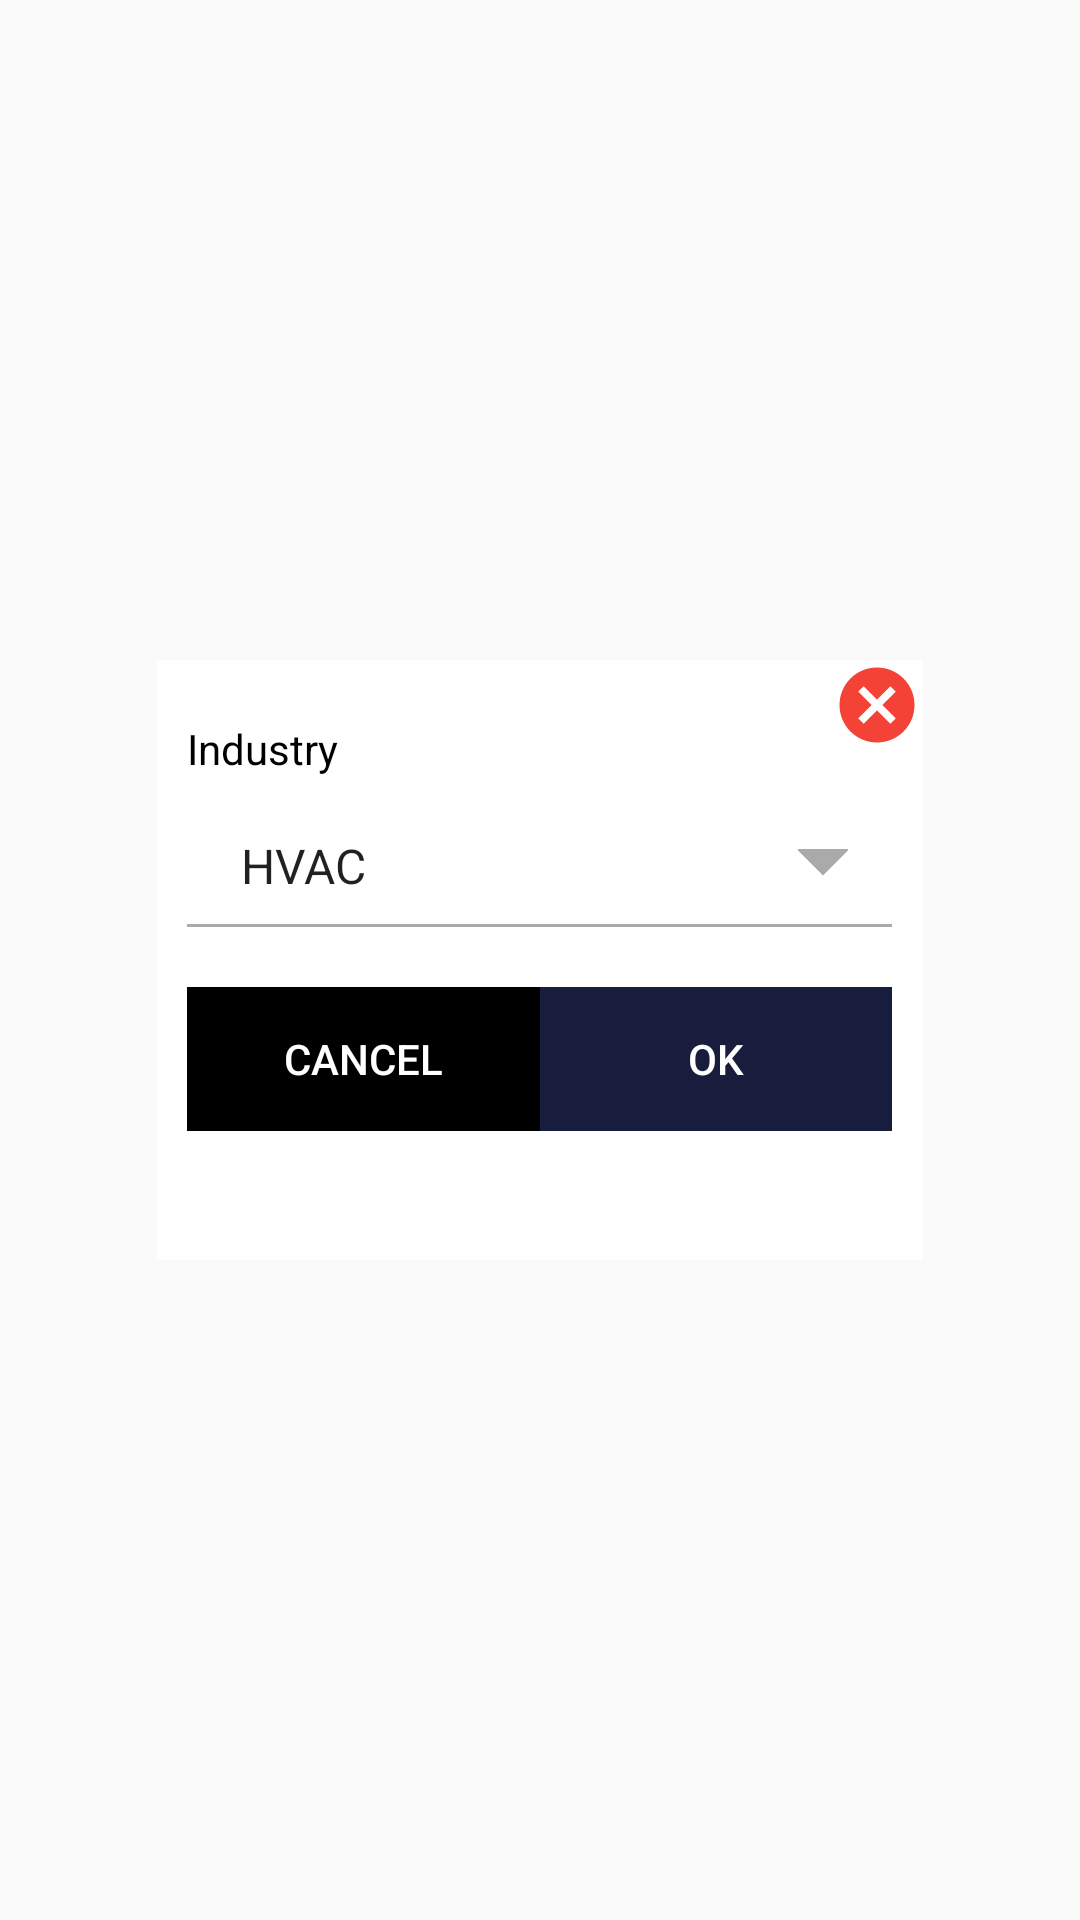

Write the Android layout XML for this screen, with the resource values it uses.
<!-- AndroidManifest.xml: application theme AppTheme -->
<!-- res/layout/industrylayout.xml -->
<?xml version="1.0" encoding="utf-8"?>
<RelativeLayout
    xmlns:android="http://schemas.android.com/apk/res/android"
    android:layout_width="match_parent"
    android:layout_height="match_parent" >


    <LinearLayout

        android:orientation="vertical"
        android:background="@color/white"
        android:id="@+id/relativeLayout1"
        android:layout_width="255sp"
        android:layout_height="200sp"
        android:layout_centerInParent="true">
<LinearLayout

    android:layout_height="match_parent"
    android:layout_marginLeft="10sp"
    android:layout_marginRight="10sp"
    android:layout_marginTop="10sp"
    android:orientation="vertical"
    android:layout_width="match_parent"
    android:layout_marginBottom="10sp">
    <TextView
        android:layout_width="match_parent"
        android:layout_height="wrap_content"
        android:layout_marginTop="10sp"
        android:text="Industry"
        android:textColor="@color/black" />

    <Spinner
        android:id="@+id/industry"
        android:layout_width="match_parent"
        android:layout_height="40sp"
        android:layout_marginTop="10sp"
        android:background="@drawable/spinner_bg"
        android:entries="@array/industry"
        android:paddingLeft="10sp" />
    <LinearLayout
        android:layout_width="match_parent"
        android:layout_height="wrap_content"
        android:layout_marginTop="20sp"
        android:orientation="horizontal"
        android:weightSum="2">

        <Button
            android:layout_width="match_parent"
            android:layout_height="wrap_content"
            android:text="Cancel"
            android:textColor="@color/white"
            android:id="@+id/cancel"
            android:background="@color/black"
            android:layout_weight="1"/>

        <Button
            android:layout_width="match_parent"
            android:layout_height="wrap_content"
            android:text="OK"
            android:textColor="@color/white"
            android:id="@+id/submit"
            android:background="@color/colorPrimaryDark"
            android:layout_weight="1"/>

    </LinearLayout>
</LinearLayout>
    </LinearLayout>


    <Button
        android:id="@+id/button_close"
        android:layout_width="30sp"
        android:layout_height="30sp"
        android:layout_alignRight="@+id/relativeLayout1"
        android:layout_alignTop="@+id/relativeLayout1"
        android:backgroundTint="#F44336"
        android:background="@drawable/ic_cancel" />

</RelativeLayout>
<!-- resources referenced by this layout -->
<resources>
  <string-array name="industry">
          <item>HVAC</item>
          <item>Electrical</item>
          <item>Plumbing</item>
          <item>Water Treatment</item>
          <item>Fire Protection</item>
          <item>IBMS</item>
          <item>BIM</item>
          <item>Architecture</item>
          <item>Software</item>
          <item>any industry</item>
          <item>Others</item>
  
      </string-array>
  <color name="black">#000000</color>
  <color name="colorPrimaryDark">#181d3d</color>
  <color name="white">#ffffff</color>
  <!-- drawable ic_cancel (drawable) -->
  <vector android:height="24dp" android:tint="#027BF7"
      android:viewportHeight="24" android:viewportWidth="24"
      android:width="24dp" xmlns:android="http://schemas.android.com/apk/res/android">
      <path android:fillColor="#ffffff" android:pathData="M12,2C6.47,2 2,6.47 2,12s4.47,10 10,10 10,-4.47 10,-10S17.53,2 12,2zM17,15.59L15.59,17 12,13.41 8.41,17 7,15.59 10.59,12 7,8.41 8.41,7 12,10.59 15.59,7 17,8.41 13.41,12 17,15.59z"/>
  </vector>
  <!-- drawable spinner_bg (drawable) -->
  <?xml version="1.0" encoding="utf-8"?>
  <layer-list xmlns:android="http://schemas.android.com/apk/res/android" >
      <item>
          <shape android:shape="rectangle" >
              <solid android:color="#aaaaaa" />
              <padding android:bottom="1dp" />
          </shape>
      </item>
      <item android:bottom="1dp">
          <shape android:shape="rectangle" >
              <solid android:color="#ffffff" />
  
              <padding
                  android:left="0dp"
                  android:right="0dp" />
          </shape>
      </item>
      <item>
          <shape android:shape="rectangle" >
              <solid android:color="#ffffff" />
          </shape>
      </item>
      <item
          android:gravity="center_vertical|right"
          android:right="8dp">
          <layer-list>
              <item
                  android:width="12dp"
                  android:height="12dp"
                  android:bottom="10dp"
                  android:gravity="center">
                  <rotate
                      android:fromDegrees="45"
                      android:toDegrees="45">
                      <shape android:shape="rectangle">
                          <solid android:color="#aaaaaa" />
                          <stroke
                              android:width="1dp"
                              android:color="#aaaaaa" />
                      </shape>
                  </rotate>
              </item>
              <item
                  android:width="30dp"
                  android:height="10dp"
                  android:bottom="21dp"
                  android:gravity="center">
                  <shape android:shape="rectangle">
                      <solid android:color="#ffffff" />
                  </shape>
              </item>
          </layer-list>
      </item>
  </layer-list>
  <style name="AppTheme" parent="Theme.AppCompat.Light.NoActionBar">
          
          <item name="android:typeface">normal</item>
          <item name="colorPrimary">@color/colorPrimary</item>
          <item name="colorPrimaryDark">@color/colorPrimaryDark</item>
          <item name="colorAccent">@color/colorAccent</item>
      </style>
  <color name="colorPrimary">#2196F3</color>
  <color name="colorAccent">#0C0C0C</color>
</resources>
